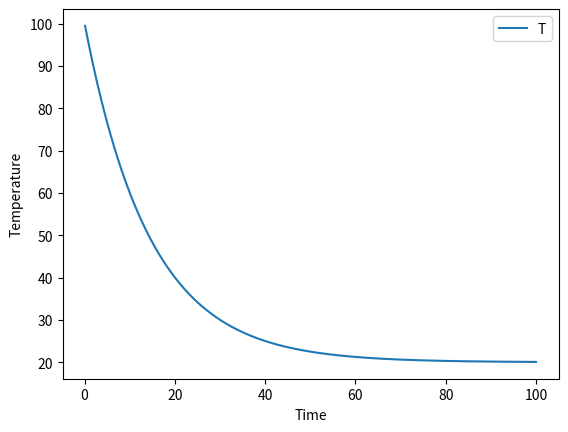

This figure's Python source:
import matplotlib.pyplot as plt
import csv
import math

# parameter
temp = 100.0
ta = 20.0

h = 400.0

time = 0.0
dt = 0.1

d = 0.01
den = 7870.0
cp = 442.0
area = math.pi * d**2
vol = math.pi * d**3 / 6.0 
mass = den * vol

# graph data array
gtime = []
gtemp = []

# csv file
outfile = open('output.csv','w', newline='')
writer = csv.writer(outfile)
writer.writerow(['i', 'time', 'temperature'])

# time loop
for i in range(1000):
    ft = h * area * (ta - temp) / (cp * mass)
    temp = temp + dt * ft
    time = time + dt

    print('i: {0:4d}, time: {1:6.2f}, temp: {2:9.6f}'.format(i, time, temp))

    gtime.append(time)
    gtemp.append(temp)

    writer.writerow([i, time, temp])

outfile.close()

# graph plot
plt.plot(gtime, gtemp)
plt.xlabel('Time')
plt.ylabel('Temperature')
plt.legend(['T'])
plt.show()
